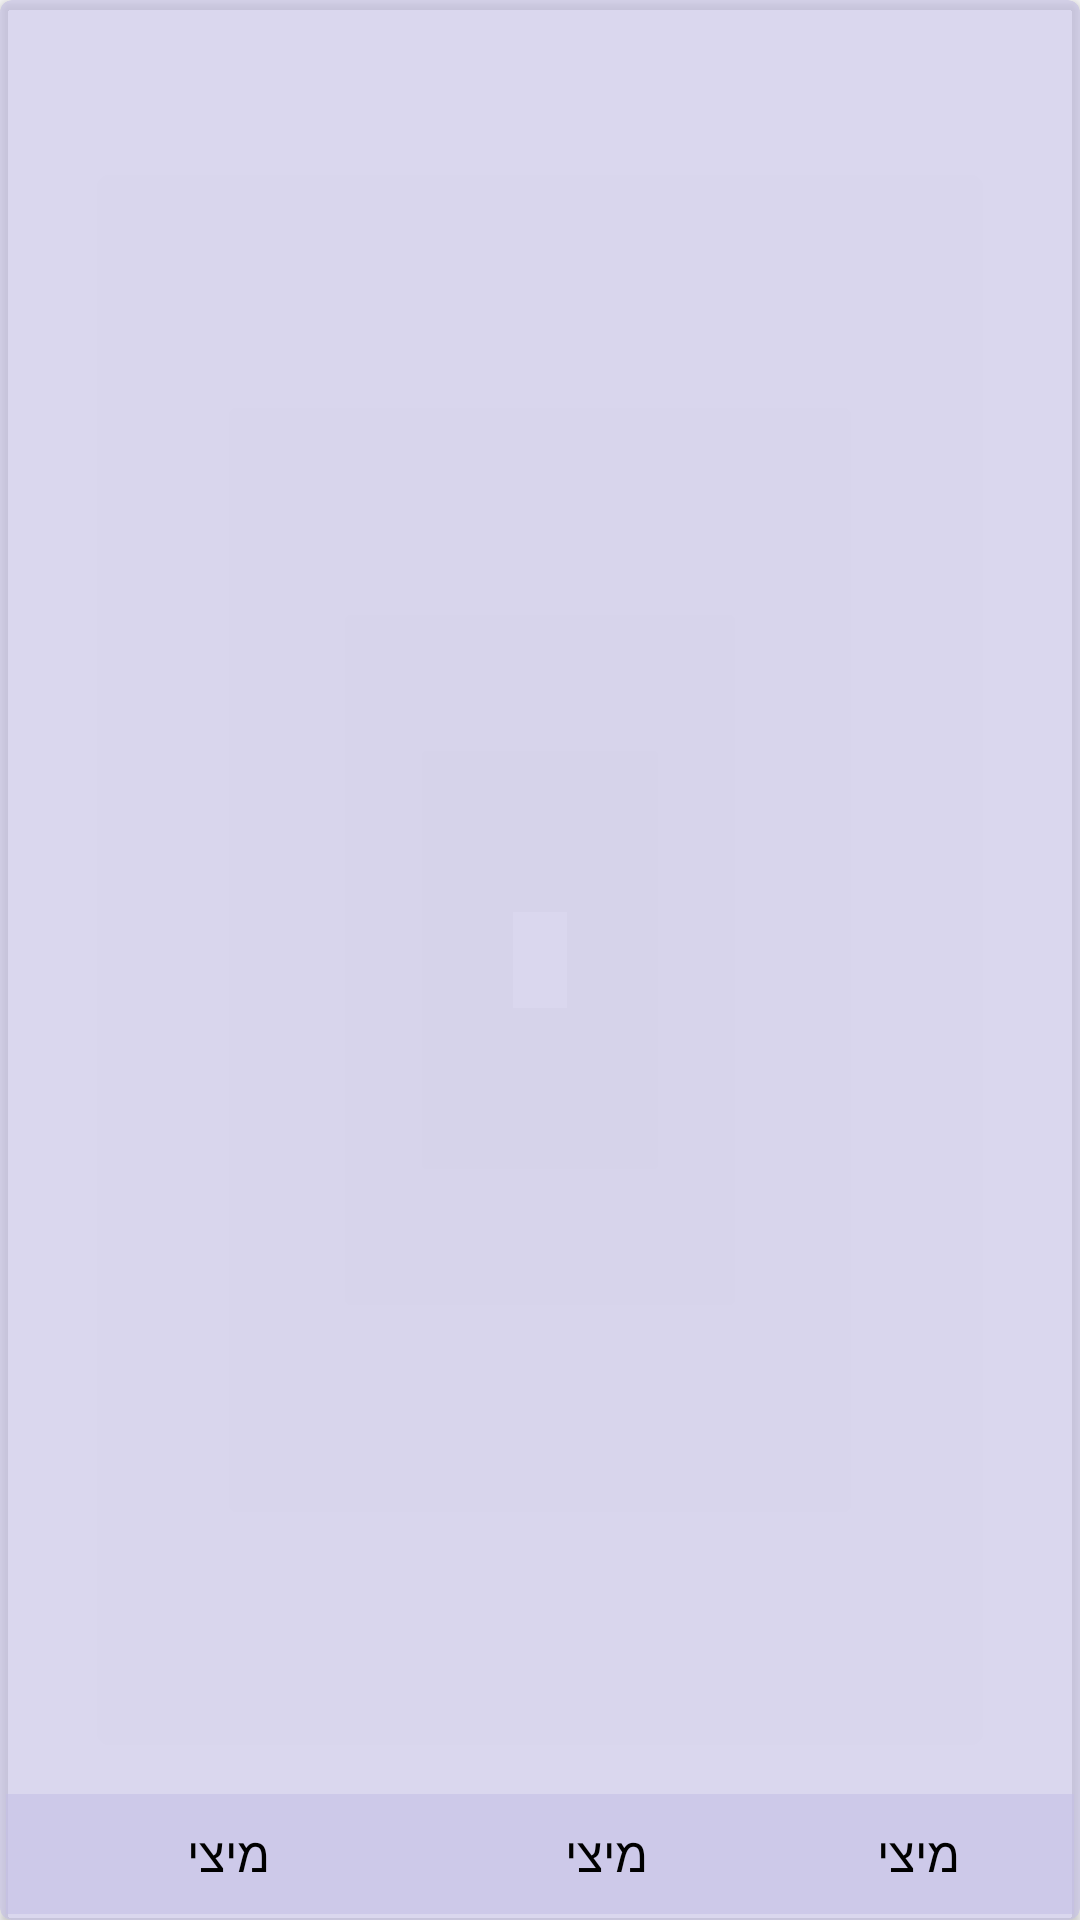

This screen was rendered from an Android layout file. Write that file and the resources it references.
<!-- AndroidManifest.xml: application theme AppTheme -->
<!-- res/layout/recycler_view_card_v_2.xml -->
<?xml version="1.0" encoding="utf-8"?>
<androidx.cardview.widget.CardView
        xmlns:card_view="http://schemas.android.com/apk/res-auto"
        xmlns:android="http://schemas.android.com/apk/res/android"
        android:id="@+id/card_view"
        android:layout_width="match_parent"
        android:layout_height="230sp"
        android:layout_margin="5dp"
        card_view:cardBackgroundColor="@color/main2Trans"
        card_view:cardCornerRadius="4dp"
        card_view:cardElevation="2dp"
        card_view:contentPadding="2dp"
        >

    <ImageView
            android:padding="6dp"
            android:id="@+id/recycler_view_v_image_view"
            android:layout_width="match_parent"
            android:layout_height="match_parent"
            android:src="@mipmap/cat_img"
            >
    </ImageView>

    <LinearLayout
            android:layout_width="match_parent"
            android:layout_height="40sp"
            android:gravity="center"
            android:layout_gravity="bottom"
            android:background="@color/main2Trans"
            >
        <TextView
                android:id="@+id/recycler_view_v_txt_location"
                android:textColor="#000"
                android:layout_margin="8dp"
                android:text="@string/animal_name_temp"
                android:textSize="16sp"
                android:layout_weight="1.5"
                android:layout_width="0sp"
                android:layout_height="match_parent"
                android:gravity="center"
                />
        <TextView
                android:id="@+id/recycler_view_v_txt_gender"
                android:textSize="16sp"
                android:textColor="#000"
                android:layout_margin="8dp"
                android:text="@string/animal_name_temp"
                android:layout_weight="1"
                android:layout_width="0sp"
                android:layout_height="match_parent"
                android:gravity="center"
                />
        <TextView
                android:id="@+id/recycler_view_v_txt_name"
                android:textColor="#000"
                android:layout_margin="8dp"
                android:text="@string/animal_name_temp"
                android:textSize="16sp"
                android:layout_weight="1"
                android:layout_width="0sp"
                android:layout_height="match_parent"
                android:gravity="center"
                />


    </LinearLayout>



</androidx.cardview.widget.CardView>
<!-- resources referenced by this layout -->
<resources>
  <color name="main2Trans">#99C5C0E6</color>
  <string name="animal_name_temp">מיצי</string>
  <style name="AppTheme" parent="Theme.AppCompat.Light.DarkActionBar">
          <item name="colorPrimary">@color/colorPrimaryTextView</item>
          <item name="colorPrimaryDark">@color/main2</item>
          <item name="colorAccent">@color/colorAccent</item>
      </style>
  <color name="colorPrimaryTextView">#D2E7E5</color>
  <color name="main2">#4D3D91</color>
  <color name="colorAccent">#C955DD</color>
</resources>
